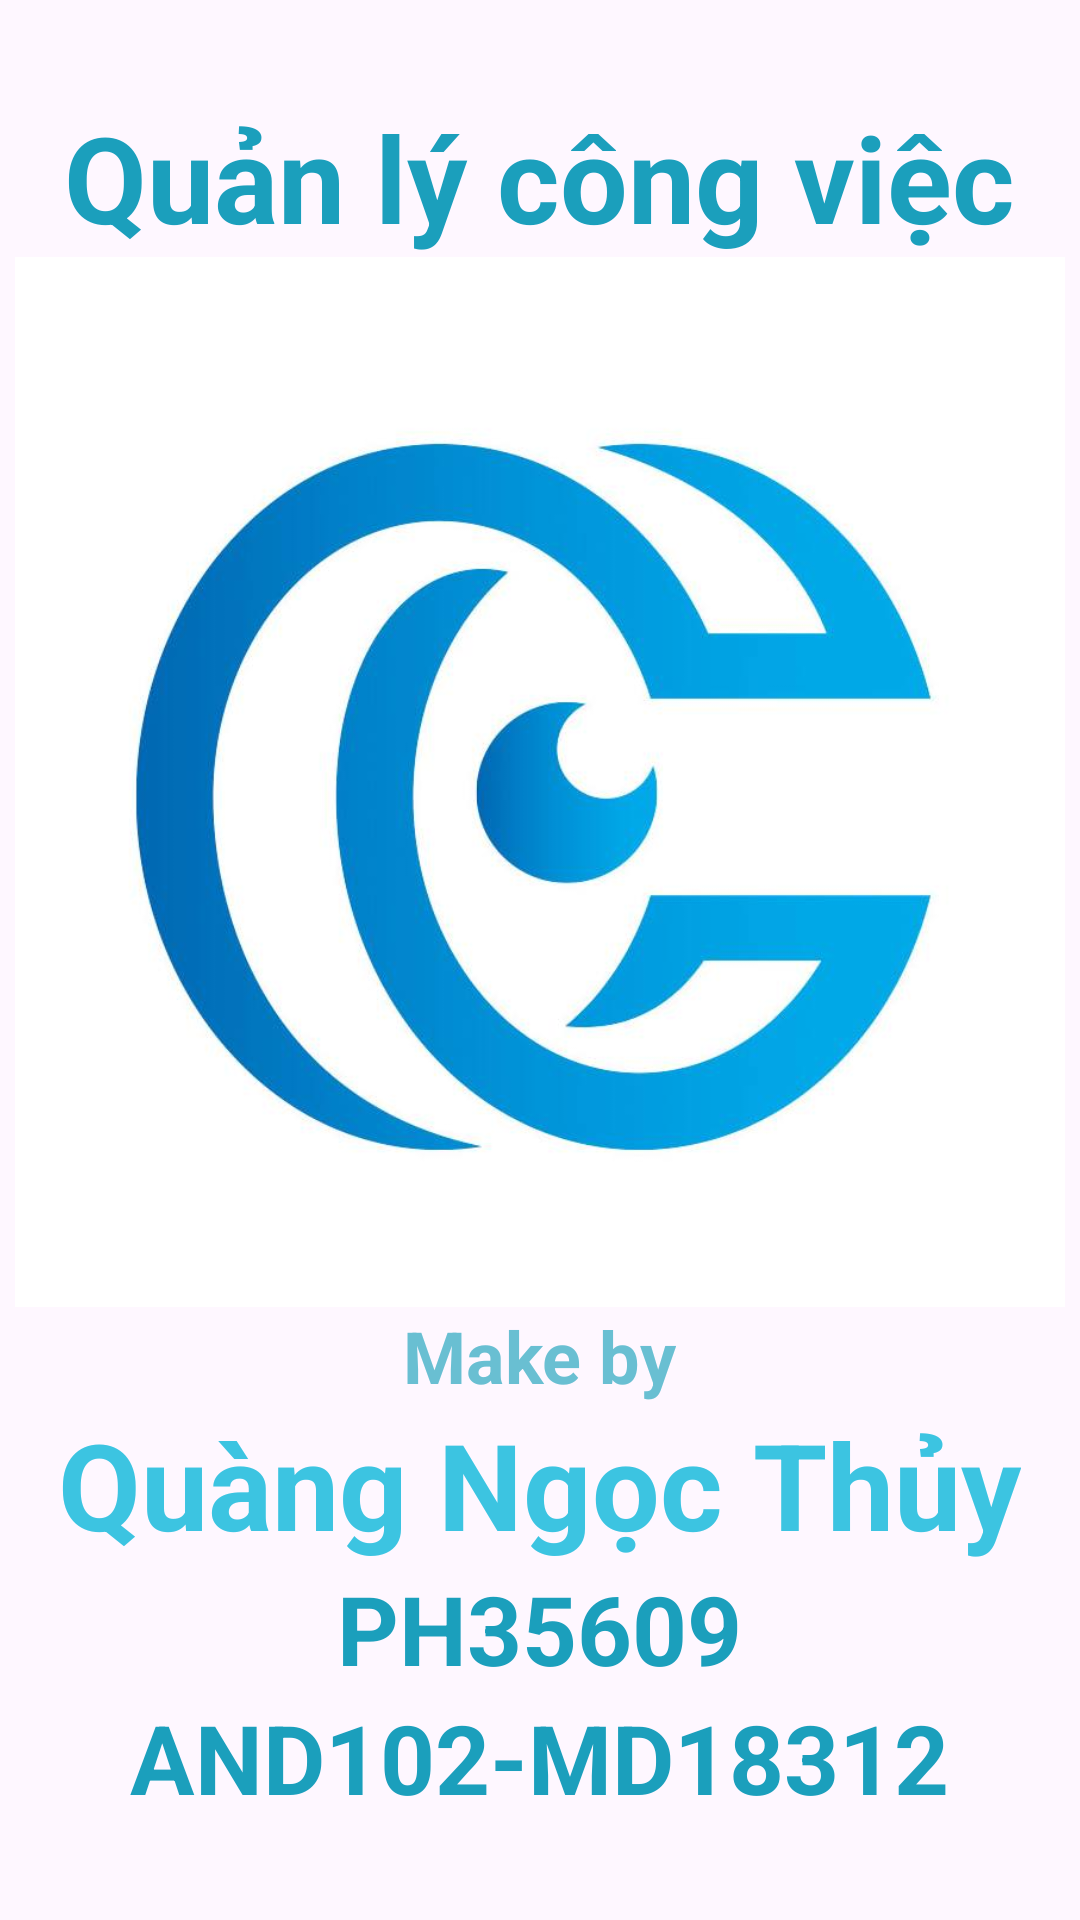

Android layout source for this screen:
<!-- AndroidManifest.xml: application theme Theme.Thuyqnph35609_ass -->
<!-- res/layout/frag_begin.xml -->
<?xml version="1.0" encoding="utf-8"?>
<LinearLayout xmlns:android="http://schemas.android.com/apk/res/android"
    android:orientation="vertical"
    android:layout_width="match_parent"
    android:layout_height="match_parent"
    android:gravity="center"
    >
    <TextView
        android:layout_width="wrap_content"
        android:layout_height="wrap_content"
        android:text="Quản lý công việc"
        android:textColor="#1B9FBC"
        android:textStyle="bold"
        android:textSize="40dp"
        />
    <ImageView
        android:layout_width="350dp"
        android:layout_height="350dp"
        android:scaleType="centerCrop"
        android:src="@drawable/logo"
        />
    <TextView
        android:layout_width="wrap_content"
        android:layout_height="wrap_content"
        android:text="Make by"
        android:textColor="#69BFD2"
        android:textStyle="bold"
        android:textSize="24dp"
        />
    <TextView
        android:layout_width="wrap_content"
        android:layout_height="wrap_content"
        android:text="Quàng Ngọc Thủy"
        android:textColor="#3CC4E1"
        android:textStyle="bold"
        android:textSize="40dp"
        />
    <TextView
        android:layout_width="wrap_content"
        android:layout_height="wrap_content"
        android:text="PH35609"
        android:textColor="#1B9FBC"
        android:textStyle="bold"
        android:textSize="32dp"
        />
    <TextView
        android:layout_width="wrap_content"
        android:layout_height="wrap_content"
        android:text="AND102-MD18312"
        android:textColor="#1B9FBC"
        android:textStyle="bold"
        android:textSize="32dp"
        />

</LinearLayout>
<!-- resources referenced by this layout -->
<resources>
  <!-- drawable logo: jpg bitmap (drawable, 36530 bytes) -->
  <style name="Theme.Thuyqnph35609_ass" parent="Base.Theme.Thuyqnph35609_ass" />
  <style name="Base.Theme.Thuyqnph35609_ass" parent="Theme.Material3.DayNight.NoActionBar">
          
          
      </style>
</resources>
